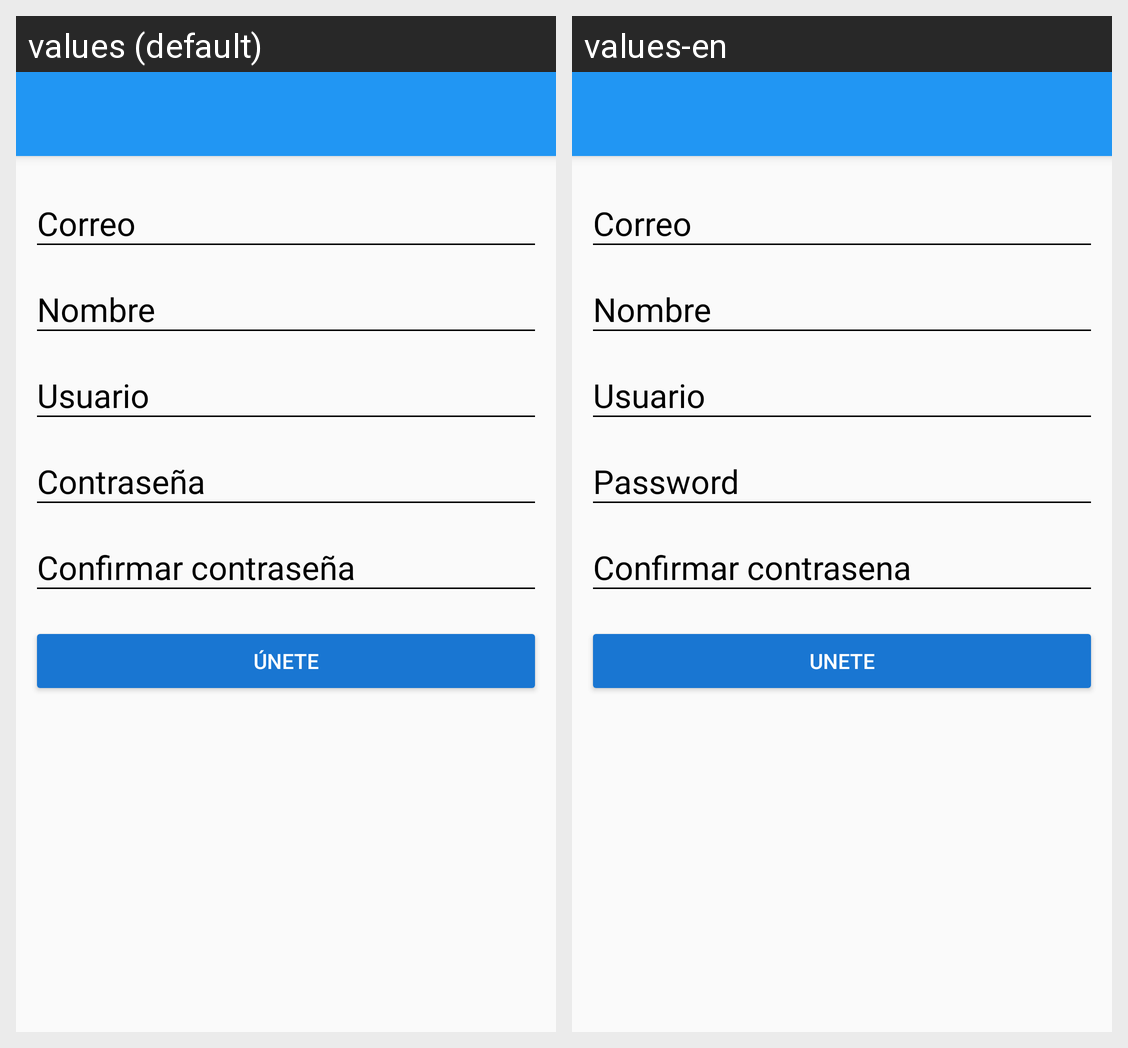

For this localized Android screen grid, give each drawn string resource with its value in every locale shown.
Android screen res/layout/activity_create_account.xml rendered under 2 locales, left to right: values (default), values-en. Device: Nexus 5 (rendered at 1080×1920; each locale shown at half size, 540×960, under a caption strip naming it); theme AppTheme.
Strings drawn on this screen, with the default value and each locale's value (text and hints the layout hard-codes, and strings that could not be matched under every locale, appear in the picture but are not listed):

hint_email
  values: Correo
  values-en: Correo

hint_name
  values: Nombre
  values-en: Nombre

hint_user
  values: Usuario
  values-en: Usuario

hint_password
  values: Contraseña
  values-en: Password

hint_confirm_password
  values: Confirmar contraseña
  values-en: Confirmar contrasena

text_button_create_account
  values: Únete
  values-en: Unete
